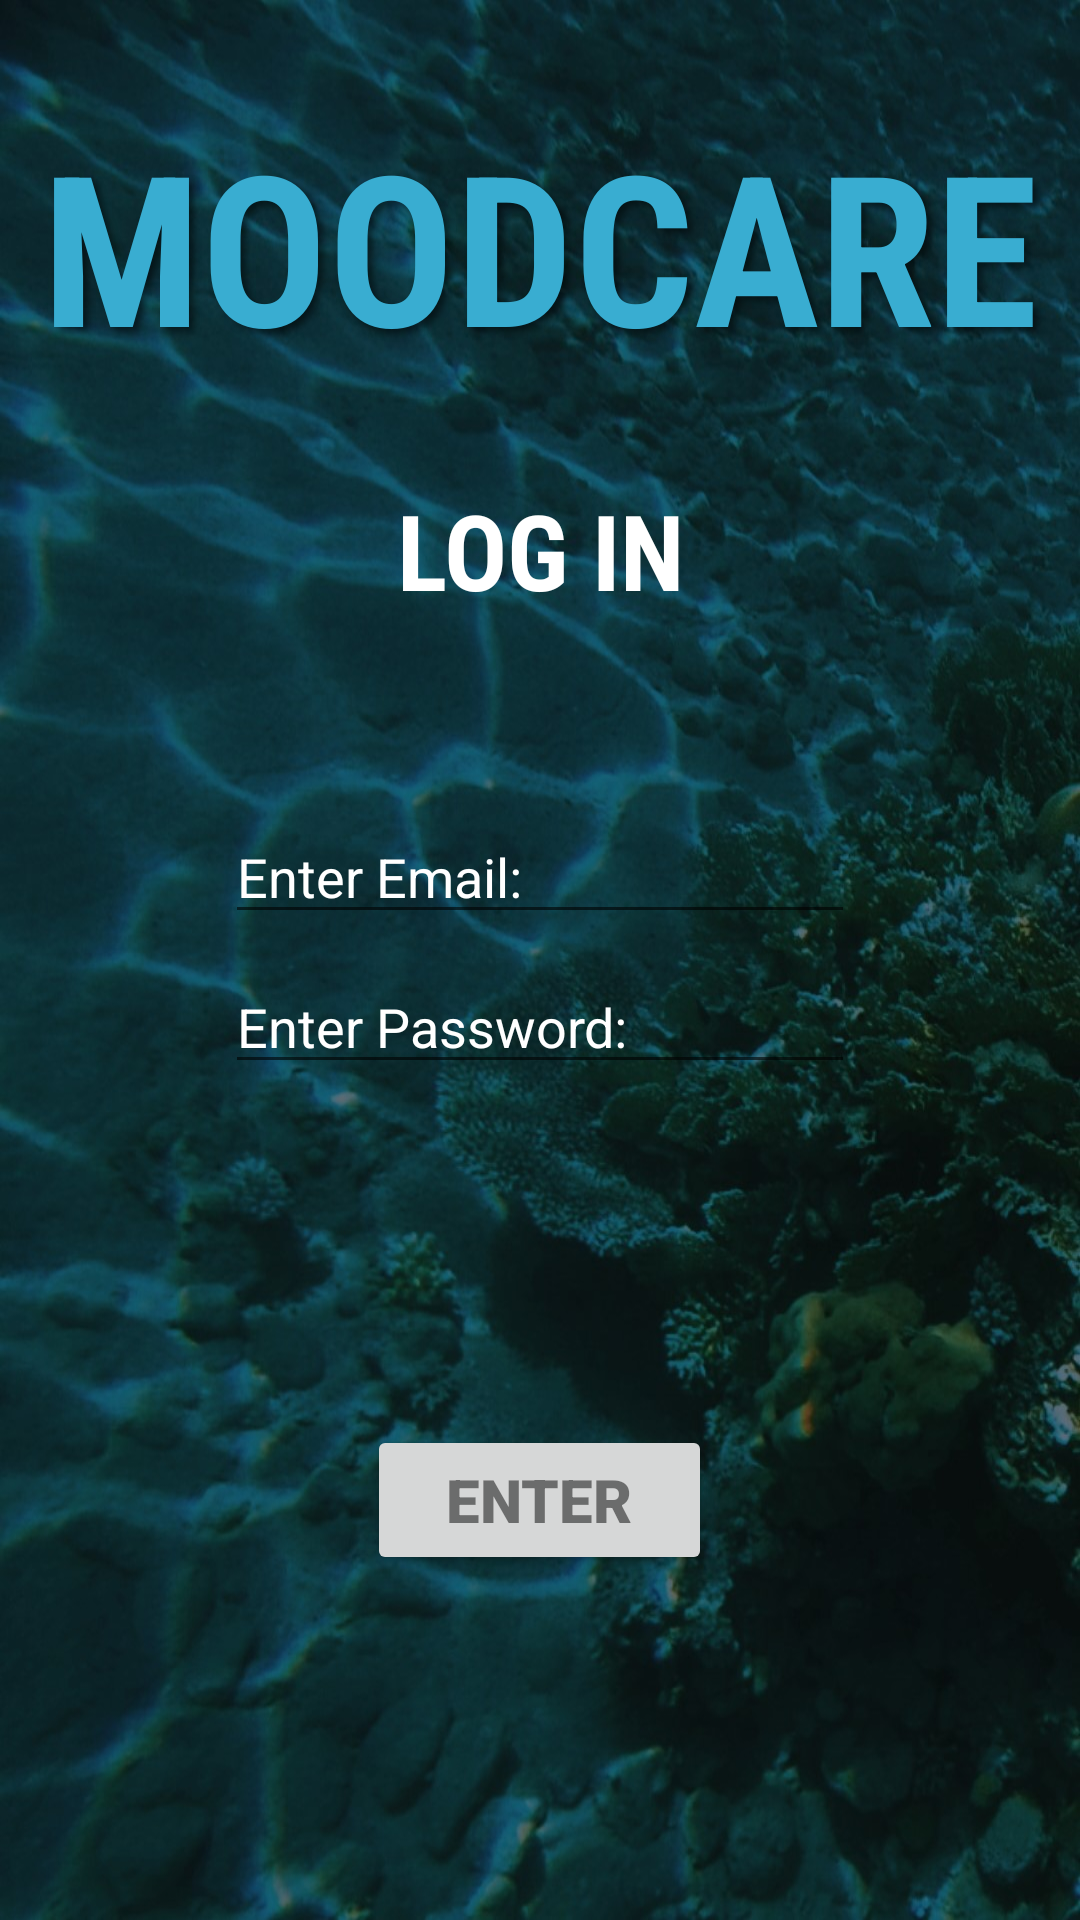

Produce the Android XML layout that renders to this screen, including the resource entries it uses.
<!-- AndroidManifest.xml: application theme AppTheme -->
<!-- res/layout/fragment_login.xml -->
<?xml version="1.0" encoding="utf-8"?>
<FrameLayout xmlns:android="http://schemas.android.com/apk/res/android"
    xmlns:tools="http://schemas.android.com/tools"
    android:layout_width="match_parent"
    android:layout_height="match_parent"
    android:visibility="visible"
    android:background="@drawable/sea"
    tools:context=".Fragments_SignLogRes.LogIn"
    tools:visibility="visible">

    <TextView
        android:id="@+id/text1"
        android:layout_width="match_parent"
        android:layout_marginTop="35dp"
        android:layout_height="80dp"
        android:fontFamily="sans-serif-condensed"
        android:gravity="center_horizontal"
        android:shadowColor="@color/colorBlack"
        android:shadowDx="5"
        android:shadowDy="5"
        android:shadowRadius="6"
        android:textColor="@color/colorLightBlue"
        android:text="@string/moodcare"
        android:textAlignment="center"
        android:textSize="70sp"
        android:textStyle="bold" />

    <TextView
        android:id="@+id/text2"
        android:layout_width="match_parent"
        android:layout_height="80dp"
        android:layout_marginTop="160dp"
        android:fontFamily="sans-serif-condensed"
        android:gravity="center_horizontal"
        android:shadowDx="5"
        android:shadowDy="5"
        android:shadowRadius="6"
        android:text="@string/log"
        android:textColor="@color/colorWhite"
        android:textAlignment="center"
        android:textSize="35sp"
        android:textStyle="bold" />

    <EditText
        android:id="@+id/email"
        android:layout_width="wrap_content"
        android:layout_height="wrap_content"
        android:layout_marginTop="270dp"
        android:layout_gravity="center_horizontal"
        android:textColor="@color/colorWhite"
        android:textColorHint="@color/colorWhite"
        android:autofillHints=""
        android:hint="@string/enter_email"
        android:ems="10"
        android:inputType="textEmailAddress" />

    <EditText
        android:id="@+id/password"
        android:layout_width="wrap_content"
        android:layout_height="wrap_content"
        android:textColor="@color/colorWhite"
        android:textColorHint="@color/colorWhite"
        android:layout_marginTop="320dp"
        android:layout_gravity="center_horizontal"
        android:autofillHints=""
        android:hint="@string/enter_password"
        android:ems="10"
        android:inputType="textPassword" />

    <Button
        android:id="@+id/enter"
        android:layout_width="115dp"
        android:layout_height="50dp"
        android:layout_gravity="center"
        android:fontFamily="sans-serif-black"
        android:shadowDx="5"
        android:layout_marginTop="180dp"
        android:shadowDy="5"
        android:shadowRadius="6"
        android:text="@string/enter_button"
        android:textColor="@color/colorBlack"
        android:textSize="20sp"
        android:textStyle="bold" />

    <ProgressBar
        android:id="@+id/progressBar"
        style="?android:attr/progressBarStyle"
        android:layout_width="wrap_content"
        android:layout_height="wrap_content"
        android:layout_gravity="center"
        android:layout_marginTop="250dp"
        android:visibility="invisible" />

</FrameLayout>
<!-- resources referenced by this layout -->
<resources>
  <color name="colorBlack">#7F000000</color>
  <color name="colorLightBlue">#39add1</color>
  <color name="colorWhite">#FFFFFF</color>
  <!-- drawable sea: jpg bitmap (drawable-v24, 199475 bytes) -->
  <string name="enter_button">ENTER</string>
  <string name="enter_email">Enter Email:</string>
  <string name="enter_password">Enter Password:</string>
  <string name="log">LOG IN</string>
  <string name="moodcare">MOODCARE</string>
  <style name="AppTheme" parent="Theme.AppCompat.Light.NoActionBar">
          
          <item name="colorPrimary">@color/colorLightBlue</item>
          <item name="colorPrimaryDark">@color/colorBlack</item>
          <item name="colorAccent">@color/colorBlack</item>
      </style>
</resources>
